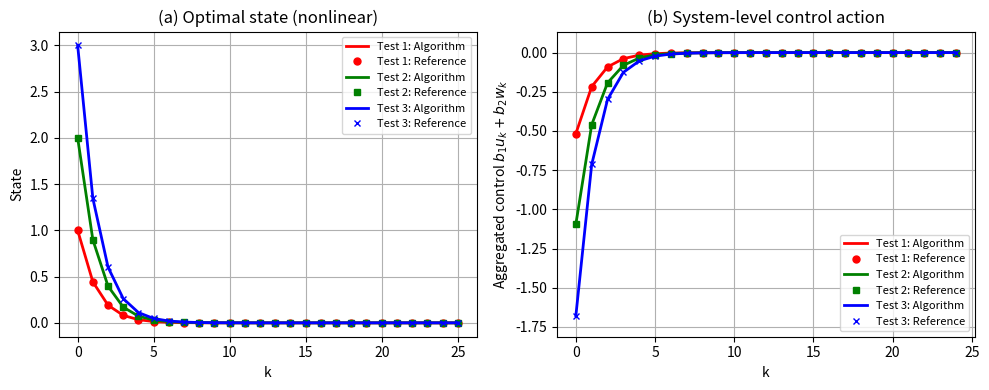
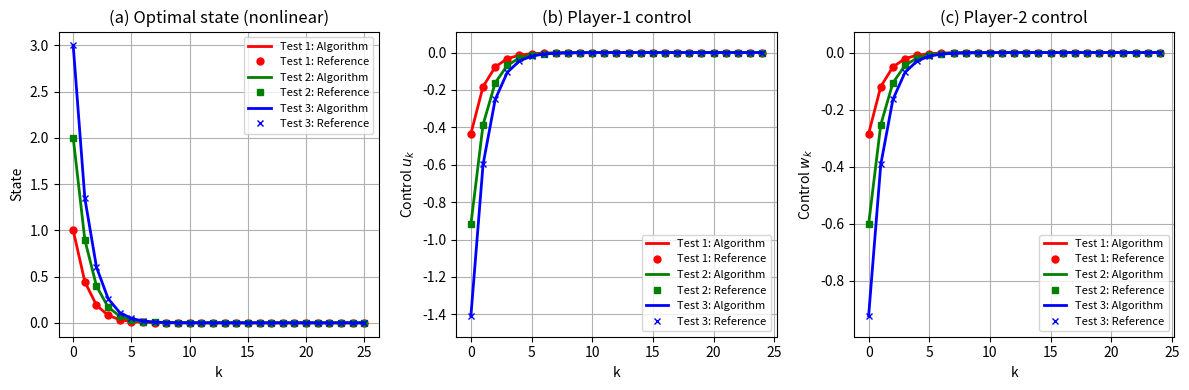

Write the Python code that produced these figures, in order.
import numpy as np
import matplotlib.pyplot as plt

# ============================================================
# Nonlinear Nash-coupled toy example (Saturated Duffing-type)
#
# Dynamics (scalar):
#   x_{k+1} = a x_k + c * x_k^3/(1+x_k^2) + b1 u_k + b2 w_k
#
# Costs:
#   J1 = Σ ( q1 x_k^2 + r1 u_k^2 + s1 u_k w_k ) + p1 x_N^2
#   J2 = Σ ( q2 x_k^2 + r2 w_k^2 + s2 u_k w_k ) + p2 x_N^2
#
# Nash stationarity mapping F(z)=0 with z=[u; v]
# Solve via Newton using exact (structured) Jacobian.
# Reference uses stricter tol/more iters (high-accuracy solution).
# ============================================================


# -------------------------
# Nonlinear dynamics and derivatives
# -------------------------
def dyn_partials(x, u, v, a, b1, b2, c):
    """
    f(x,u,v) = a x + c * x^3/(1+x^2) + b1 u + b2 v

    Let nl(x) = c * x^3/(1+x^2)
      d/dx [x^3/(1+x^2)] = (3x^2 + x^4)/(1+x^2)^2
      => fx = a + c * (3x^2 + x^4)/(1+x^2)^2

      fxx = d/dx fx_nl
          = c * d/dx [(3x^2 + x^4)/(1+x^2)^2]
          = c * 2x(3 - x^2)/(1+x^2)^3   (closed form)
    fu = b1, fv = b2
    """
    den1 = 1.0 + x * x
    nl = c * (x**3) / den1
    x_next = a * x + nl + b1 * u + b2 * v

    # fx
    fx_nl = c * (3.0 * x * x + x**4) / (den1**2)
    fx = a + fx_nl

    # fxx
    fxx = c * (2.0 * x * (3.0 - x * x)) / (den1**3)

    fu = b1
    fv = b2
    return x_next, fx, fu, fv, fxx


def rollout_cache(x0, u, v, params):
    a = params["a"]; b1 = params["b1"]; b2 = params["b2"]; c = params["c"]
    N = len(u)

    x = np.zeros(N + 1, dtype=float)
    fx = np.zeros(N, dtype=float)
    fu = np.zeros(N, dtype=float)
    fv = np.zeros(N, dtype=float)
    fxx = np.zeros(N, dtype=float)

    x[0] = float(x0)
    for k in range(N):
        x_next, fxk, fuk, fvk, fxxk = dyn_partials(x[k], u[k], v[k], a, b1, b2, c)
        x[k + 1] = x_next
        fx[k] = fxk
        fu[k] = fuk
        fv[k] = fvk
        fxx[k] = fxxk

        # safety: if something goes non-finite, stop early
        if not np.isfinite(x[k + 1]):
            break

    return {"x": x, "fx": fx, "fu": fu, "fv": fv, "fxx": fxx}


# -------------------------
# Sensitivities
# -------------------------
def compute_state_sensitivities(cache):
    fx = cache["fx"]; fu = cache["fu"]; fv = cache["fv"]
    N = fx.shape[0]

    DxDu = np.zeros((N + 1, N), dtype=float)
    DxDv = np.zeros((N + 1, N), dtype=float)

    for k in range(N):
        DxDu[k + 1, :] = fx[k] * DxDu[k, :]
        DxDv[k + 1, :] = fx[k] * DxDv[k, :]
        DxDu[k + 1, k] += fu[k]
        DxDv[k + 1, k] += fv[k]
    return DxDu, DxDv


def compute_costate_sensitivities(cache, lam, DxDu, DxDv, q, p):
    fx = cache["fx"]; fxx = cache["fxx"]
    N = fx.shape[0]

    DlamDu = np.zeros((N + 1, N), dtype=float)
    DlamDv = np.zeros((N + 1, N), dtype=float)

    DlamDu[N, :] = 2.0 * p * DxDu[N, :]
    DlamDv[N, :] = 2.0 * p * DxDv[N, :]

    for k in range(N - 1, -1, -1):
        dfx_du = fxx[k] * DxDu[k, :]
        dfx_dv = fxx[k] * DxDv[k, :]

        DlamDu[k, :] = 2.0 * q * DxDu[k, :] + DlamDu[k + 1, :] * fx[k] + lam[k + 1] * dfx_du
        DlamDv[k, :] = 2.0 * q * DxDv[k, :] + DlamDv[k + 1, :] * fx[k] + lam[k + 1] * dfx_dv

    return DlamDu, DlamDv


# -------------------------
# Nash mapping + exact Jacobian
# -------------------------
def exact_jacobian(z, x0, N, params):
    u = z[:N]
    v = z[N:]

    q1=params["q1"]; r1=params["r1"]; s1=params["s1"]; p1=params["p1"]
    q2=params["q2"]; r2=params["r2"]; s2=params["s2"]; p2=params["p2"]

    cache = rollout_cache(x0, u, v, params)
    x = cache["x"]
    fx = cache["fx"]; fu = cache["fu"]; fv = cache["fv"]

    # if rollout produced non-finite, force a large residual to trigger damping
    if not np.all(np.isfinite(x)):
        F_bad = np.ones(2 * N, dtype=float) * 1e6
        J_bad = np.eye(2 * N, dtype=float)
        return F_bad, cache, J_bad

    # costates
    lam1 = np.zeros(N + 1, dtype=float)
    lam2 = np.zeros(N + 1, dtype=float)
    lam1[N] = 2.0 * p1 * x[N]
    lam2[N] = 2.0 * p2 * x[N]
    for k in range(N - 1, -1, -1):
        lam1[k] = 2.0 * q1 * x[k] + lam1[k + 1] * fx[k]
        lam2[k] = 2.0 * q2 * x[k] + lam2[k + 1] * fx[k]

    # Nash stationarity F
    g_u = np.zeros(N, dtype=float)
    g_v = np.zeros(N, dtype=float)
    for k in range(N):
        g_u[k] = (2.0 * r1 * u[k] + s1 * v[k]) + lam1[k + 1] * fu[k]
        g_v[k] = (2.0 * r2 * v[k] + s2 * u[k]) + lam2[k + 1] * fv[k]
    F = np.concatenate([g_u, g_v], axis=0)

    # structured Jacobian
    DxDu, DxDv = compute_state_sensitivities(cache)
    Dlam1Du, Dlam1Dv = compute_costate_sensitivities(cache, lam1, DxDu, DxDv, q1, p1)
    Dlam2Du, Dlam2Dv = compute_costate_sensitivities(cache, lam2, DxDu, DxDv, q2, p2)

    Juu = np.zeros((N, N), dtype=float)
    Juv = np.zeros((N, N), dtype=float)
    Jvu = np.zeros((N, N), dtype=float)
    Jvv = np.zeros((N, N), dtype=float)

    for k in range(N):
        Juu[k, :] = Dlam1Du[k + 1, :] * fu[k]
        Juv[k, :] = Dlam1Dv[k + 1, :] * fu[k]
        Juu[k, k] += 2.0 * r1
        Juv[k, k] += s1

        Jvu[k, :] = Dlam2Du[k + 1, :] * fv[k]
        Jvv[k, :] = Dlam2Dv[k + 1, :] * fv[k]
        Jvu[k, k] += s2
        Jvv[k, k] += 2.0 * r2

    top = np.concatenate([Juu, Juv], axis=1)
    bot = np.concatenate([Jvu, Jvv], axis=1)
    J = np.concatenate([top, bot], axis=0)

    return F, cache, J


# -------------------------
# Newton solver with trust-region + backtracking
# -------------------------
def newton_exactJ(
    x0, N, params,
    z_init=None,
    max_iter=30,
    tol=1e-12,
    trust_radius=0.5,   # <= IMPORTANT: prevents violent steps
    verbose=False
):
    if z_init is None:
        z = np.zeros(2 * N, dtype=float)
    else:
        z = z_init.astype(float).copy()

    res_hist = []

    for it in range(max_iter):
        F, cache, J = exact_jacobian(z, x0, N, params)
        res = float(np.linalg.norm(F, np.inf))
        res_hist.append(res)

        if verbose:
            print(f"[iter {it:02d}] ||F||_inf = {res:.3e}")

        if res < tol:
            break

        dz = np.linalg.solve(J + 1e-10 * np.eye(J.shape[0]), -F)

        # trust-region scaling on dz (∞-norm)
        dz_inf = float(np.linalg.norm(dz, np.inf))
        if dz_inf > trust_radius:
            dz = dz * (trust_radius / dz_inf)

        # backtracking (also reject non-finite)
        alpha = 1.0
        for _ in range(30):
            z_new = z + alpha * dz
            F_new, _, _ = exact_jacobian(z_new, x0, N, params)
            res_new = float(np.linalg.norm(F_new, np.inf))
            if np.isfinite(res_new) and res_new <= 0.9 * res:
                z = z_new
                break
            alpha *= 0.5
        else:
            # if cannot find improvement, shrink trust radius and continue
            trust_radius *= 0.5
            if trust_radius < 1e-6:
                break

    F, cache, _ = exact_jacobian(z, x0, N, params)
    u = z[:N].copy()
    v = z[N:].copy()
    x = cache["x"].copy()
    return u, v, x, np.array(res_hist, dtype=float), z


# -------------------------
# Plot utilities
# -------------------------
def _auto_ylim_from_series(series_list, pad_ratio=0.08, min_span=1e-3):
    y = np.concatenate([np.asarray(s).ravel() for s in series_list])
    y = y[np.isfinite(y)]
    if y.size == 0:
        return -1.0, 1.0
    y_min = float(np.min(y))
    y_max = float(np.max(y))
    span = y_max - y_min
    if span < min_span:
        mid = 0.5 * (y_min + y_max)
        span = min_span
        y_min = mid - 0.5 * span
        y_max = mid + 0.5 * span
    pad = pad_ratio * span
    return y_min - pad, y_max + pad


def solve_three_tests(params, N, x0_list):
    b1 = params["b1"]; b2 = params["b2"]
    out = {"alg": {"x": [], "u": [], "v": [], "utot": []},
           "ref": {"x": [], "u": [], "v": [], "utot": []}}

    for x0 in x0_list:
        # Algorithm (moderate)
        u_alg, v_alg, x_alg, _, z_alg = newton_exactJ(
            x0, N, params, z_init=None, max_iter=25, tol=1e-12, trust_radius=0.5
        )
        # Reference (high precision, warm-start)
        u_ref, v_ref, x_ref, _, _ = newton_exactJ(
            x0, N, params, z_init=z_alg, max_iter=80, tol=1e-14, trust_radius=0.25
        )

        out["alg"]["x"].append(x_alg); out["alg"]["u"].append(u_alg); out["alg"]["v"].append(v_alg)
        out["ref"]["x"].append(x_ref); out["ref"]["u"].append(u_ref); out["ref"]["v"].append(v_ref)

        out["alg"]["utot"].append(b1 * u_alg + b2 * v_alg)
        out["ref"]["utot"].append(b1 * u_ref + b2 * v_ref)

    return out


# -------------------------
# Fig.2-like two-panel (state + aggregated control)
# -------------------------
def make_fig2_like_two_panel_agg():
    # stable default params
    params = {
        "a": 0.90,
        "c": 0.12,   # nonlinearity strength (safe due to saturation)
        "b1": 0.8,
        "b2": 0.6,
        "q1": 1.0, "r1": 1.2, "s1": 0.5, "p1": 2.0,
        "q2": 0.9, "r2": 1.1, "s2": 0.4, "p2": 1.5,
    }
    N = 25
    x0_list = [1.0, 2.0, 3.0]

    sol = solve_three_tests(params, N, x0_list)

    k_state = np.arange(N + 1)
    k_ctrl = np.arange(N)
    colors  = ["r", "g", "b"]
    markers = ["o", "s", "x"]

    plt.figure(figsize=(10, 4))

    # (a) state
    plt.subplot(1, 2, 1)
    for i in range(len(x0_list)):
        plt.plot(k_state, sol["alg"]["x"][i], color=colors[i], linewidth=2, label=f"Test {i+1}: Algorithm")
        plt.plot(k_state, sol["ref"]["x"][i], linestyle="None", marker=markers[i],
                 color=colors[i], markersize=5, label=f"Test {i+1}: Reference")
    plt.xlabel("k"); plt.ylabel("State")
    plt.title("(a) Optimal state (nonlinear)")
    plt.grid(True); plt.legend(fontsize=8)

    # (b) aggregated control
    plt.subplot(1, 2, 2)
    for i in range(len(x0_list)):
        plt.plot(k_ctrl, sol["alg"]["utot"][i], color=colors[i], linewidth=2, label=f"Test {i+1}: Algorithm")
        plt.plot(k_ctrl, sol["ref"]["utot"][i], linestyle="None", marker=markers[i],
                 color=colors[i], markersize=5, label=f"Test {i+1}: Reference")
    plt.xlabel("k")
    plt.ylabel(r"Aggregated control $b_1u_k+b_2w_k$")
    plt.title("(b) System-level control action")
    plt.grid(True)
    ylo, yhi = _auto_ylim_from_series(sol["alg"]["utot"] + sol["ref"]["utot"], min_span=1e-3)
    plt.ylim([ylo, yhi])
    plt.legend(fontsize=8)

    plt.tight_layout()
    plt.savefig("nash_nonlinear_duffing_2.png", dpi=150, bbox_inches="tight")
    plt.close()


# -------------------------
# Fig.2-like three-panel (state + u + v)
# -------------------------
def make_fig2_like_three_panel_uv():
    params = {
        "a": 0.90,
        "c": 0.12,
        "b1": 0.8,
        "b2": 0.6,
        "q1": 1.0, "r1": 1.2, "s1": 0.5, "p1": 2.0,
        "q2": 0.9, "r2": 1.1, "s2": 0.4, "p2": 1.5,
    }
    N = 25
    x0_list = [1.0, 2.0, 3.0]

    sol = solve_three_tests(params, N, x0_list)

    k_state = np.arange(N + 1)
    k_ctrl = np.arange(N)
    colors  = ["r", "g", "b"]
    markers = ["o", "s", "x"]

    plt.figure(figsize=(12, 4))

    # (a) state
    plt.subplot(1, 3, 1)
    for i in range(len(x0_list)):
        plt.plot(k_state, sol["alg"]["x"][i], color=colors[i], linewidth=2, label=f"Test {i+1}: Algorithm")
        plt.plot(k_state, sol["ref"]["x"][i], linestyle="None", marker=markers[i],
                 color=colors[i], markersize=5, label=f"Test {i+1}: Reference")
    plt.xlabel("k"); plt.ylabel("State")
    plt.title("(a) Optimal state (nonlinear)")
    plt.grid(True); plt.legend(fontsize=8)

    # (b) u
    plt.subplot(1, 3, 2)
    for i in range(len(x0_list)):
        plt.plot(k_ctrl, sol["alg"]["u"][i], color=colors[i], linewidth=2, label=f"Test {i+1}: Algorithm")
        plt.plot(k_ctrl, sol["ref"]["u"][i], linestyle="None", marker=markers[i],
                 color=colors[i], markersize=5, label=f"Test {i+1}: Reference")
    plt.xlabel("k"); plt.ylabel(r"Control $u_k$")
    plt.title("(b) Player-1 control")
    plt.grid(True)
    ylo, yhi = _auto_ylim_from_series(sol["alg"]["u"] + sol["ref"]["u"], min_span=1e-3)
    plt.ylim([ylo, yhi])
    plt.legend(fontsize=8)

    # (c) v
    plt.subplot(1, 3, 3)
    for i in range(len(x0_list)):
        plt.plot(k_ctrl, sol["alg"]["v"][i], color=colors[i], linewidth=2, label=f"Test {i+1}: Algorithm")
        plt.plot(k_ctrl, sol["ref"]["v"][i], linestyle="None", marker=markers[i],
                 color=colors[i], markersize=5, label=f"Test {i+1}: Reference")
    plt.xlabel("k"); plt.ylabel(r"Control $w_k$")
    plt.title("(c) Player-2 control")
    plt.grid(True)
    ylo, yhi = _auto_ylim_from_series(sol["alg"]["v"] + sol["ref"]["v"], min_span=1e-3)
    plt.ylim([ylo, yhi])
    plt.legend(fontsize=8)

    plt.tight_layout()
    plt.savefig("nash_nonlinear_duffing_3.png", dpi=150, bbox_inches="tight")
    plt.close()


if __name__ == "__main__":
    # choose one (or run both)
    make_fig2_like_two_panel_agg()
    make_fig2_like_three_panel_uv()
